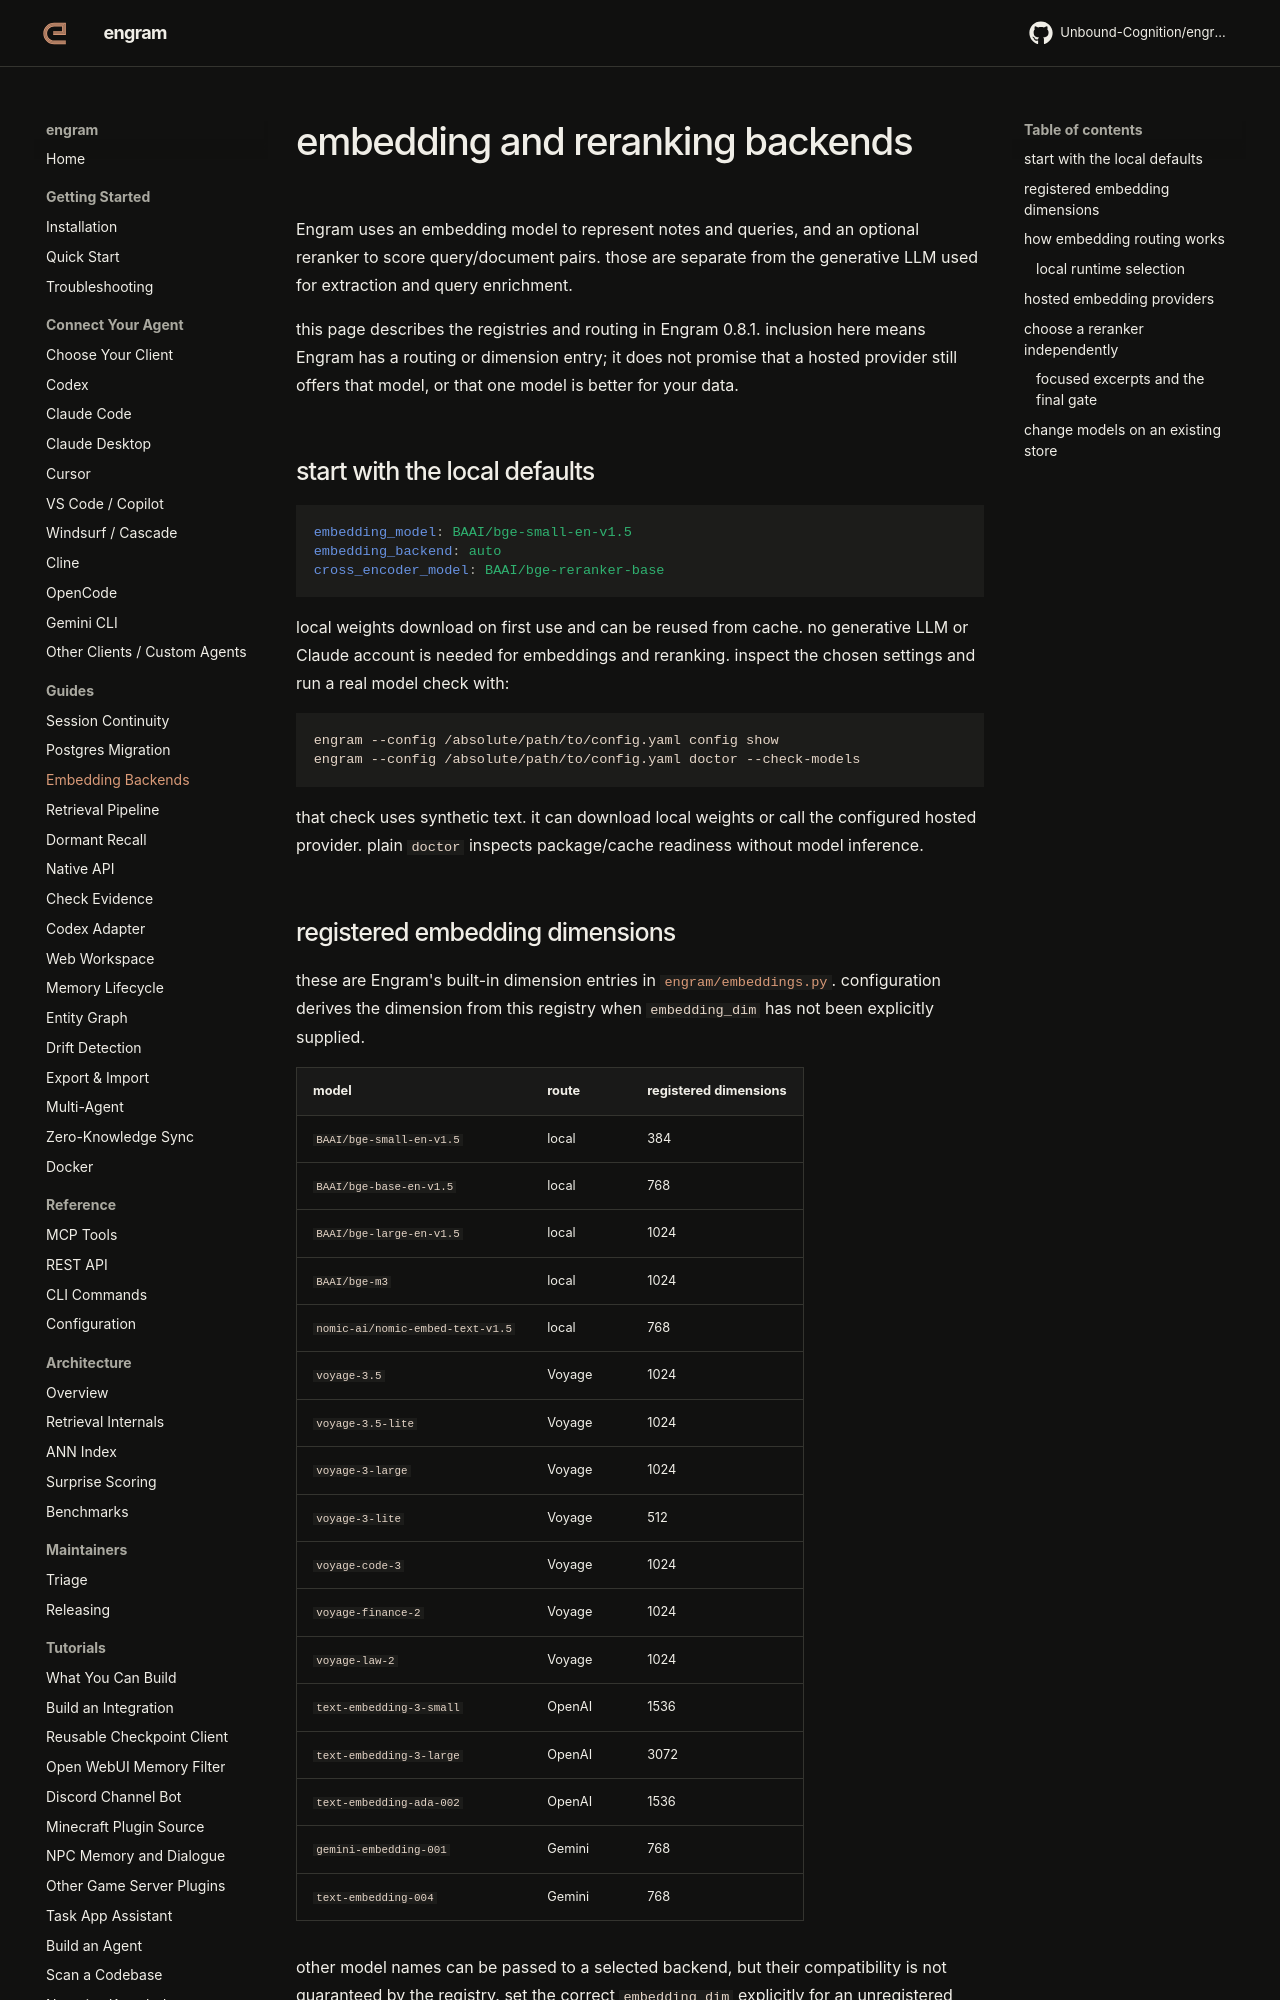

repository: Unbound-Cognition/engram · page: guides/embedding-backends/index.html · generator: mkdocs

# embedding and reranking backends

Engram uses an embedding model to represent notes and queries, and an optional
reranker to score query/document pairs. those are separate from the generative
LLM used for extraction and query enrichment.

this page describes the registries and routing in Engram 0.8.1. inclusion here
means Engram has a routing or dimension entry; it does not promise that a hosted
provider still offers that model, or that one model is better for your data.

## start with the local defaults

```yaml
embedding_model: BAAI/bge-small-en-v1.5
embedding_backend: auto
cross_encoder_model: BAAI/bge-reranker-base
```

local weights download on first use and can be reused from cache. no generative
LLM or Claude account is needed for embeddings and reranking. inspect the chosen
settings and run a real model check with:

```sh
engram --config /absolute/path/to/config.yaml config show
engram --config /absolute/path/to/config.yaml doctor --check-models
```

that check uses synthetic text. it can download local weights or call the
configured hosted provider. plain `doctor` inspects package/cache readiness
without model inference.

## registered embedding dimensions

these are Engram's built-in dimension entries in
[`engram/embeddings.py`](https://github.com/Unbound-Cognition/engram/blob/main/engram/embeddings.py).
configuration derives the dimension from this registry when `embedding_dim`
has not been explicitly supplied.

| model | route | registered dimensions |
| --- | --- | --- |
| `BAAI/bge-small-en-v1.5` | local | 384 |
| `BAAI/bge-base-en-v1.5` | local | 768 |
| `BAAI/bge-large-en-v1.5` | local | 1024 |
| `BAAI/bge-m3` | local | 1024 |
| `nomic-ai/nomic-embed-text-v1.5` | local | 768 |
| `voyage-3.5` | Voyage | 1024 |
| `voyage-3.5-lite` | Voyage | 1024 |
| `voyage-3-large` | Voyage | 1024 |
| `voyage-3-lite` | Voyage | 512 |
| `voyage-code-3` | Voyage | 1024 |
| `voyage-finance-2` | Voyage | 1024 |
| `voyage-law-2` | Voyage | 1024 |
| `text-embedding-3-small` | OpenAI | 1536 |
| `text-embedding-3-large` | OpenAI | 3072 |
| `text-embedding-ada-002` | OpenAI | 1536 |
| `gemini-embedding-001` | Gemini | 768 |
| `text-embedding-004` | Gemini | 768 |

other model names can be passed to a selected backend, but their compatibility
is not guaranteed by the registry. set the correct `embedding_dim` explicitly
for an unregistered model, then check real output dimensions with doctor.
`init` accepts its known local model choices; configure other models in the
existing YAML file.
